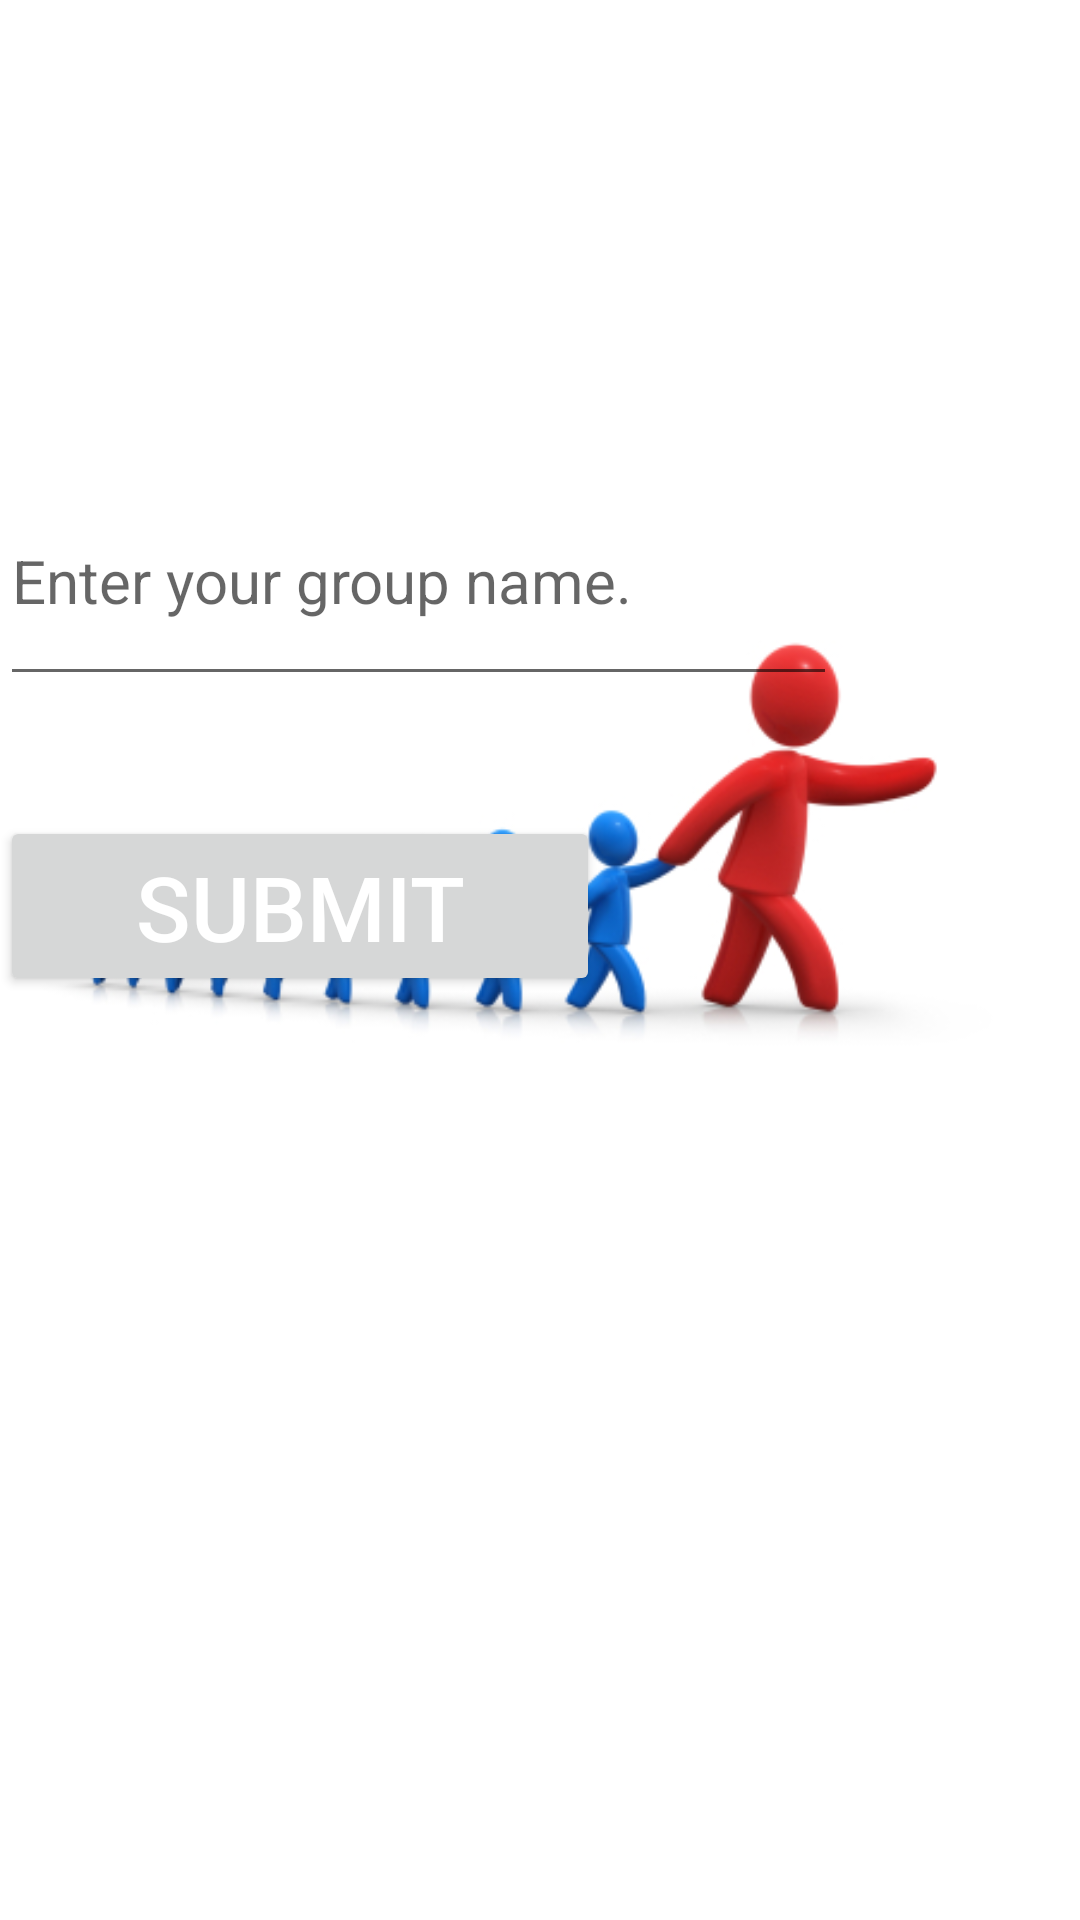

Android layout source for this screen:
<!-- AndroidManifest.xml: fallback theme Theme.MaterialComponents.DayNight.NoActionBar -->
<!-- res/layout/group_name.xml -->
<RelativeLayout xmlns:android="http://schemas.android.com/apk/res/android"
    android:layout_width="match_parent"
    android:layout_height="match_parent"
    android:background="#ffffff"
    android:orientation="vertical" >

    <ImageView
        android:id="@+id/imageView1"
        android:layout_width="550dp"
        android:layout_height="550dp"
        android:layout_alignParentLeft="true"
        android:layout_alignParentTop="true"
        android:src="@drawable/greatleader" />

    <EditText
        android:id="@+id/groupname"
        android:layout_width="300dp"
        android:layout_height="80dp"
        android:layout_alignParentRight="true"
        android:layout_alignParentTop="true"
        android:layout_marginRight="81dp"
        android:layout_marginTop="152dp"
        android:ems="8"
        android:hint="Enter your group name."
        android:singleLine="true"
        android:textColor="#000000"
        android:textSize="20sp" />

    <Button
        android:id="@+id/submitGrpName"
        android:layout_width="200dp"
        android:layout_height="60dp"
        android:layout_alignLeft="@+id/groupname"
        android:layout_below="@+id/groupname"
        android:layout_marginTop="40dp"
        android:text="Submit"
        android:textColor="#FFffff"
        android:textSize="30sp" />

    <TextView
        android:id="@+id/errorText"
        android:layout_width="wrap_content"
        android:layout_height="40dp"
        android:layout_alignLeft="@+id/groupname"
        android:layout_alignRight="@+id/submitGrpName"
        android:layout_below="@+id/submitGrpName"
        android:layout_marginTop="24dp"
        android:gravity="center"
        android:text=""
        android:textColor="#000000"
        android:textSize="20dp" />

</RelativeLayout>
<!-- resources referenced by this layout -->
<resources>
  <!-- drawable greatleader: jpg bitmap (drawable, 58511 bytes) -->
</resources>
